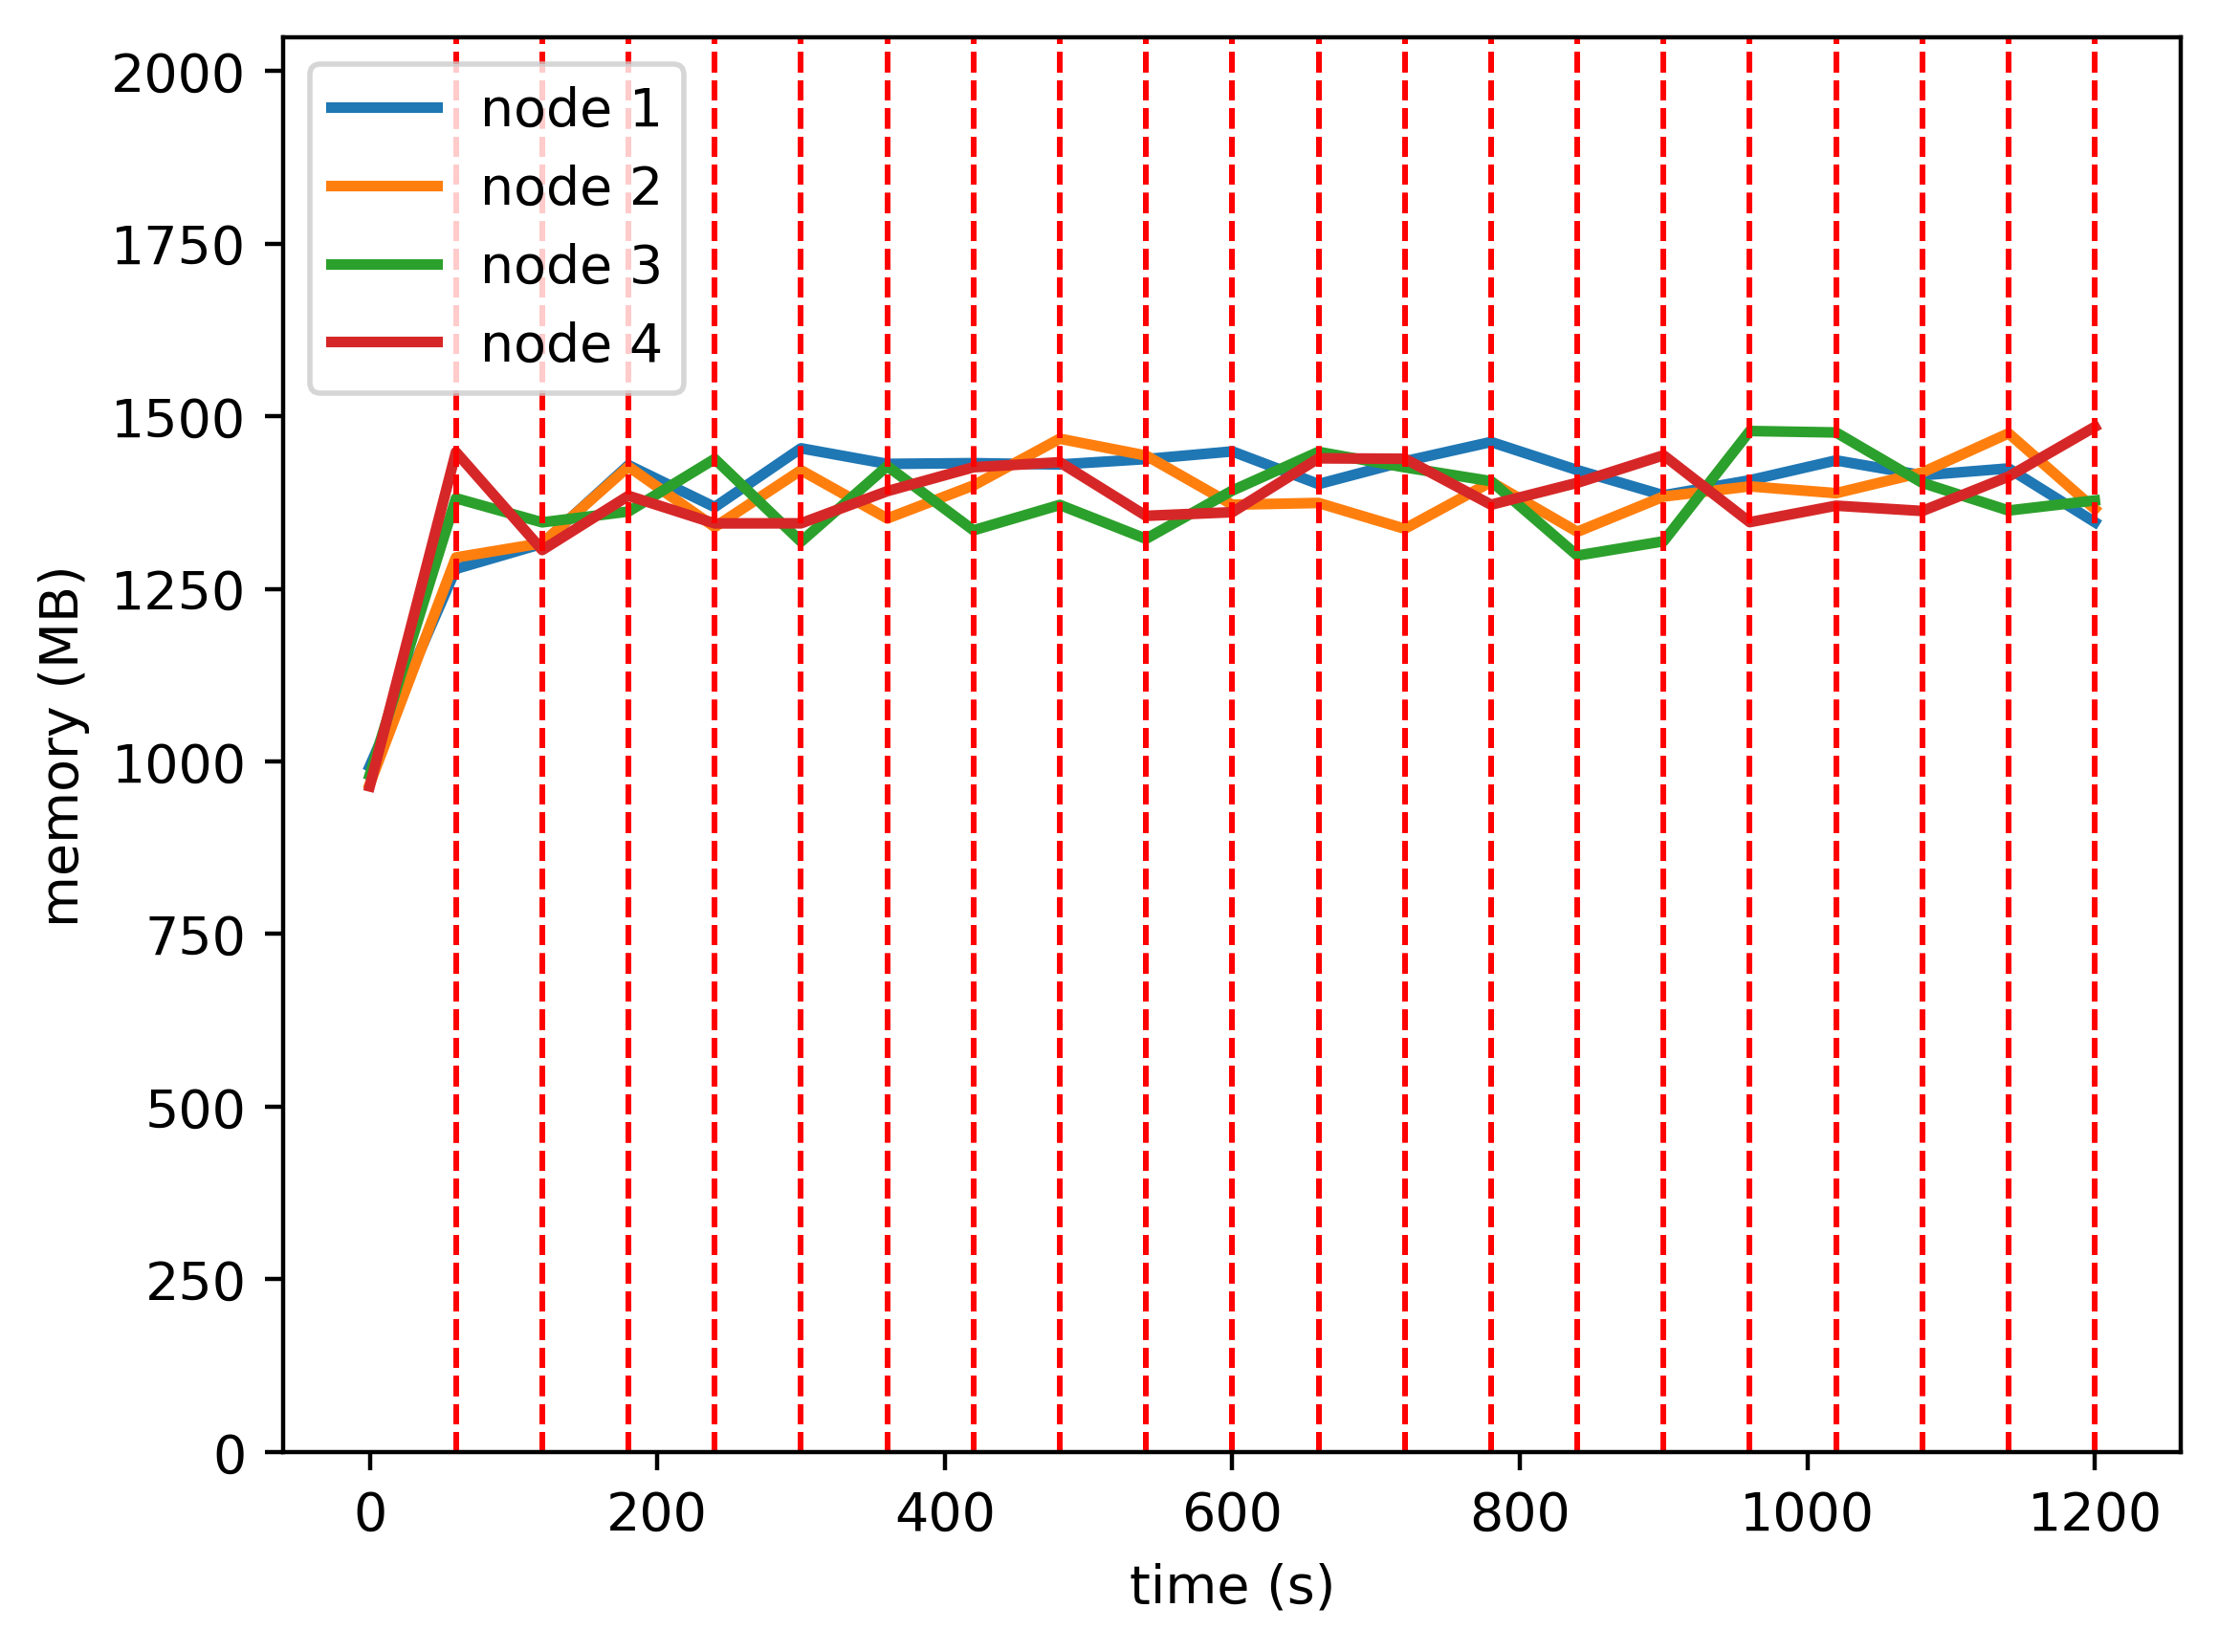

The table this chart was drawn from, first rows:
timestamp, ppgcc-m02_pod_amount, ppgcc-m02_memory, ppgcc-m02_cpu, ppgcc-m03_pod_amount, ppgcc-m03_memory, ppgcc-m03_cpu, ppgcc-m04_pod_amount, ppgcc-m04_memory, ppgcc-m04_cpu, ppgcc-m05_pod_amount, ppgcc-m05_memory, ppgcc-m05_cpu
0, 5, 1016812, 120286732, 5, 990040, 115785752, 5, 1003904, 124192754, 5, 987032, 118621711
60, 5, 1309588, 369279873, 5, 1326508, 425382933, 5, 1414292, 584328001, 5, 1482732, 625619019
120, 4, 1346812, 1068483390, 5, 1347760, 1071142319, 5, 1378520, 1068088315, 6, 1337504, 1401798397
180, 4, 1463368, 1199513393, 6, 1461148, 1212863482, 5, 1394632, 1063041634, 5, 1417916, 1116329117
240, 6, 1401196, 1209570997, 4, 1371652, 1255053415, 5, 1472644, 1010285566, 5, 1376996, 1103310782
300, 5, 1488380, 1228651660, 5, 1455868, 1208247022, 5, 1349884, 998588794, 5, 1377128, 1014391446
360, 5, 1465280, 1289261183, 5, 1384324, 1157734585, 5, 1461952, 1013526235, 5, 1424780, 1078409343
420, 4, 1466336, 1162279372, 6, 1433296, 1208571068, 5, 1366804, 1058598676, 5, 1460288, 1073633854
480, 4, 1464356, 1175790325, 5, 1502596, 1130770851, 5, 1404424, 1066478252, 6, 1467680, 1176817538
540, 4, 1472408, 1228479097, 6, 1477648, 1283486758, 5, 1354132, 1026000883, 5, 1388216, 1059834613
600, 5, 1483760, 1376491934, 5, 1404784, 1222382834, 5, 1425676, 952209456, 5, 1393628, 1023592705
660, 4, 1435316, 1237997938, 5, 1407324, 1217847846, 6, 1483096, 1157610478, 5, 1473488, 989150098
720, 4, 1469108, 1266348894, 5, 1369044, 1080594242, 6, 1460128, 1192099499, 5, 1472896, 1121235094
780, 4, 1497752, 1291405210, 5, 1438476, 1098450969, 5, 1439668, 1059989368, 6, 1404716, 1183888647
840, 4, 1456032, 1227516986, 5, 1364556, 1149676158, 6, 1329340, 1176127365, 5, 1437188, 1142610363
900, 4, 1418676, 1180738412, 5, 1416828, 1152473967, 5, 1350460, 1068470448, 6, 1477976, 1263571585
960, 4, 1440984, 1192002568, 5, 1431876, 1105965821, 5, 1514008, 1175757771, 6, 1378844, 1144773360
1020, 4, 1470420, 1229894433, 5, 1421844, 1050818511, 6, 1511872, 1359805835, 5, 1403264, 1001819364
1080, 5, 1448376, 1228308346, 5, 1452600, 1075376517, 4, 1437160, 1224105854, 6, 1395424, 1140471774
1140, 5, 1458540, 1275297644, 5, 1510548, 1130095059, 5, 1396108, 1226319895, 5, 1446508, 996471898
1200, 4, 1378812, 1290946935, 4, 1398348, 1084988996, 6, 1411024, 1056983581, 6, 1520192, 1239330862
